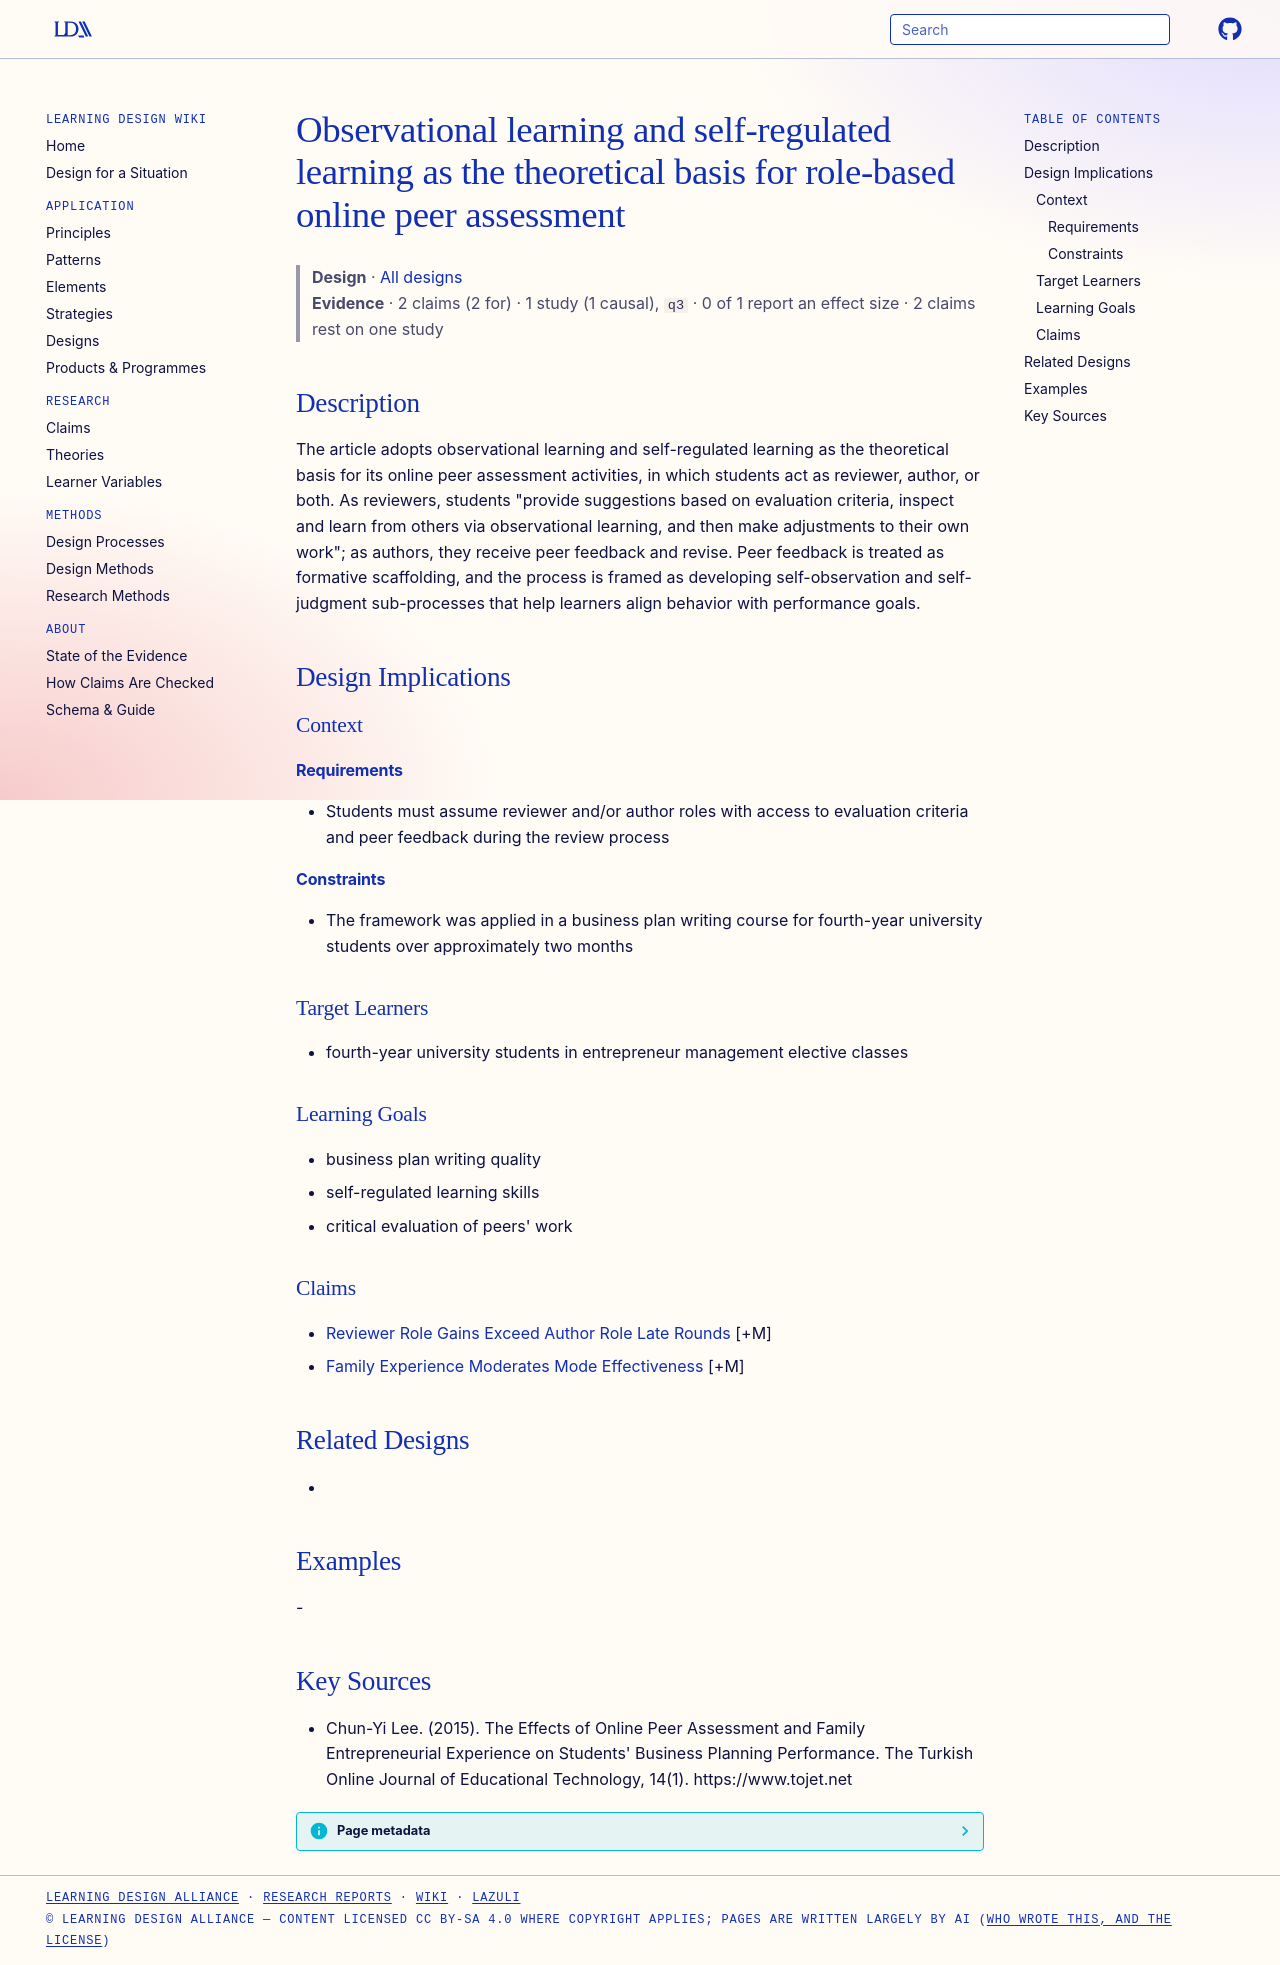

repository: Learning-Design-Alliance/learning-wiki · page: designs/observation-srl-basis-peer-assessment-roles/index.html · generator: mkdocs

---
type: design
id: observation-srl-basis-peer-assessment-roles
title: Observational learning and self-regulated learning as the theoretical basis for role-based online peer assessment
description: The article adopts observational learning and self-regulated learning as the theoretical basis for its online peer assessment activities, in which students act as reviewer, author, or both.
status: review
generated:
  by: "process:settle-candidates"
  at: 2026-11-01
sources:
  - id: chun-yi-lee-2015
    resource: "https://www.tojet.net"
    title: "Chun-Yi Lee. (2015). The Effects of Online Peer Assessment and Family Entrepreneurial Experience on Students' Business Planning Performance. The Turkish Online Journal of Educational Technology, 14(1). https://www.tojet.net"
    author: Chun-Yi Lee
---

# Observational learning and self-regulated learning as the theoretical basis for role-based online peer assessment

> **Design** · [All designs](index.md)
> **Evidence** · 2 claims (2 for) · 1 study (1 causal), `q3` · 0 of 1 report an effect size · 2 claims rest on one study

## Description
The article adopts observational learning and self-regulated learning as the theoretical basis for its online peer assessment activities, in which students act as reviewer, author, or both. As reviewers, students "provide suggestions based on evaluation criteria, inspect and learn from others via observational learning, and then make adjustments to their own work"; as authors, they receive peer feedback and revise. Peer feedback is treated as formative scaffolding, and the process is framed as developing self-observation and self-judgment sub-processes that help learners align behavior with performance goals.

## Design Implications

### Context
#### Requirements
- Students must assume reviewer and/or author roles with access to evaluation criteria and peer feedback during the review process
#### Constraints
- The framework was applied in a business plan writing course for fourth-year university students over approximately two months

### Target Learners
- fourth-year university students in entrepreneur management elective classes

### Learning Goals
- business plan writing quality
- self-regulated learning skills
- critical evaluation of peers' work

### Claims
- [Reviewer Role Gains Exceed Author Role Late Rounds](../claims/reviewer-role-gains-exceed-author-role-late-rounds.md) [+M]
- [Family Experience Moderates Mode Effectiveness](../claims/family-experience-moderates-mode-effectiveness.md) [+M]

## Related Designs
- 

## Examples
-

## Key Sources
- Chun-Yi Lee. (2015). The Effects of Online Peer Assessment and Family Entrepreneurial Experience on Students' Business Planning Performance. The Turkish Online Journal of Educational Technology, 14(1). https://www.tojet.net
